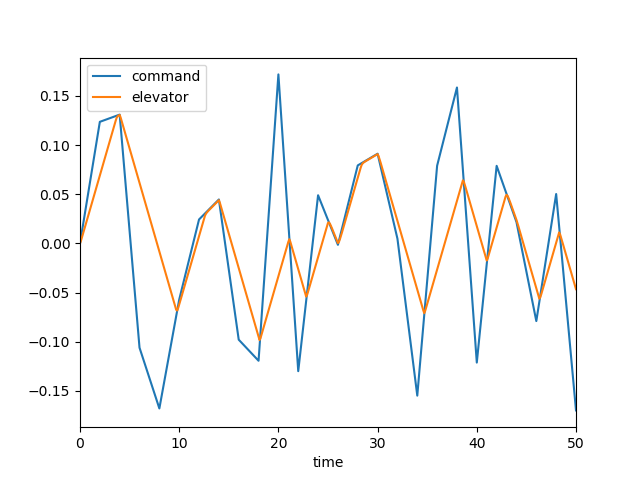

Data behind this chart, as committed beside it:
, time, dec, de, mode, u, w, q, theta
0, 0.0, 0.0, 0.0, 3.0, 0.0, 0.0, 0.0, 0.0
1, 0.1, 0.006181, 0.002793, 3.0, 0.000253, -0.0035, -0.0001549, -4.701817942986963e-06
2, 0.2, 0.01236, 0.006199, 3.0, 0.001367, -0.02002, -0.000652, -4.2492672946536914e-05
3, 0.3, 0.01854, 0.00969, 3.0, 0.003727, -0.05603, -0.001441, -0.0001451
4, 0.4, 0.02473, 0.01318, 3.0, 0.007657, -0.1164, -0.002464, -0.0003388
5, 0.5, 0.03091, 0.01667, 3.0, 0.01343, -0.2044, -0.003662, -0.000644
6, 0.6, 0.03709, 0.02016, 3.0, 0.02128, -0.3221, -0.004982, -0.001075
7, 0.7, 0.04327, 0.02365, 3.0, 0.03136, -0.4704, -0.006376, -0.001643
8, 0.8, 0.04945, 0.02714, 3.0, 0.04382, -0.6489, -0.007801, -0.002352
9, 0.9, 0.05563, 0.03063, 3.0, 0.05875, -0.8567, -0.009219, -0.003203
10, 1.0, 0.06181, 0.03412, 3.0, 0.07618, -1.092, -0.0106, -0.004195
11, 1.1, 0.068, 0.03762, 3.0, 0.09614, -1.352, -0.01192, -0.005321
12, 1.2, 0.07418, 0.04111, 3.0, 0.1186, -1.635, -0.01315, -0.006576
13, 1.3, 0.08036, 0.0446, 3.0, 0.1436, -1.937, -0.01429, -0.007949
14, 1.4, 0.08654, 0.04809, 3.0, 0.1711, -2.256, -0.01532, -0.00943
15, 1.5, 0.09272, 0.05158, 3.0, 0.2009, -2.589, -0.01624, -0.01101
16, 1.6, 0.0989, 0.05507, 3.0, 0.2331, -2.931, -0.01706, -0.01268
17, 1.7, 0.1051, 0.05856, 3.0, 0.2676, -3.282, -0.01776, -0.01442
18, 1.8, 0.1113, 0.06205, 3.0, 0.3042, -3.637, -0.01837, -0.01623
19, 1.9, 0.1174, 0.06554, 3.0, 0.343, -3.995, -0.01888, -0.01809
20, 2.0, 0.1236, 0.06903, 3.0, 0.3839, -4.354, -0.0193, -0.02
21, 2.1, 0.124, 0.07252, 3.0, 0.4268, -4.712, -0.01965, -0.02195
22, 2.2, 0.1244, 0.07601, 3.0, 0.4717, -5.067, -0.01994, -0.02393
23, 2.3, 0.1247, 0.0795, 3.0, 0.5186, -5.419, -0.02017, -0.02593
24, 2.4, 0.1251, 0.08299, 3.0, 0.5674, -5.766, -0.02037, -0.02796
25, 2.5, 0.1255, 0.08648, 3.0, 0.6181, -6.108, -0.02053, -0.03
26, 2.6, 0.1258, 0.08998, 3.0, 0.6707, -6.445, -0.02067, -0.03206
27, 2.7, 0.1262, 0.09347, 3.0, 0.7252, -6.777, -0.02079, -0.03414
28, 2.8, 0.1266, 0.09696, 3.0, 0.7817, -7.102, -0.02092, -0.03622
29, 2.9, 0.1269, 0.1004, 3.0, 0.84, -7.423, -0.02104, -0.03832
30, 3.0, 0.1273, 0.1039, 3.0, 0.9003, -7.739, -0.02117, -0.04043
31, 3.1, 0.1277, 0.1074, 3.0, 0.9626, -8.05, -0.02131, -0.04256
32, 3.2, 0.128, 0.1109, 3.0, 1.027, -8.358, -0.02147, -0.0447
33, 3.3, 0.1284, 0.1144, 3.0, 1.093, -8.662, -0.02165, -0.04685
34, 3.4, 0.1288, 0.1179, 3.0, 1.162, -8.963, -0.02184, -0.04903
35, 3.5, 0.1291, 0.1214, 3.0, 1.232, -9.263, -0.02205, -0.05122
36, 3.6, 0.1295, 0.1249, 3.0, 1.305, -9.56, -0.02228, -0.05344
37, 3.7, 0.1299, 0.1279, 3.0, 1.38, -9.856, -0.02252, -0.05568
38, 3.8, 0.1302, 0.1293, 3.0, 1.457, -10.15, -0.02262, -0.05794
39, 3.9, 0.1306, 0.1301, 3.0, 1.536, -10.43, -0.02248, -0.06019
40, 4.0, 0.131, 0.1306, 3.0, 1.616, -10.69, -0.02213, -0.06243
41, 4.1, 0.1191, 0.1279, 3.0, 1.696, -10.93, -0.0214, -0.06461
42, 4.2, 0.1073, 0.1244, 3.0, 1.777, -11.13, -0.02013, -0.06669
43, 4.3, 0.09542, 0.1209, 3.0, 1.856, -11.29, -0.01843, -0.06862
44, 4.4, 0.08357, 0.1174, 3.0, 1.935, -11.39, -0.01641, -0.07036
45, 4.5, 0.07172, 0.1139, 3.0, 2.012, -11.43, -0.01416, -0.07189
46, 4.6, 0.05987, 0.1104, 3.0, 2.087, -11.42, -0.01178, -0.07319
47, 4.7, 0.04802, 0.107, 3.0, 2.16, -11.35, -0.009353, -0.07425
48, 4.8, 0.03617, 0.1035, 3.0, 2.23, -11.23, -0.006943, -0.07506
49, 4.9, 0.02432, 0.09997, 3.0, 2.298, -11.05, -0.004611, -0.07564
50, 5.0, 0.01247, 0.09648, 3.0, 2.364, -10.83, -0.002402, -0.07599
51, 5.1, 0.0006192, 0.09299, 3.0, 2.428, -10.56, -0.0003528, -0.07612
52, 5.2, -0.01123, 0.0895, 3.0, 2.489, -10.26, 0.001512, -0.07606
53, 5.3, -0.02308, 0.08601, 3.0, 2.548, -9.929, 0.003176, -0.07583
54, 5.4, -0.03493, 0.08252, 3.0, 2.606, -9.572, 0.004633, -0.07543
55, 5.5, -0.04678, 0.07903, 3.0, 2.661, -9.196, 0.005881, -0.07491
56, 5.6, -0.05863, 0.07554, 3.0, 2.715, -8.806, 0.006927, -0.07426
57, 5.7, -0.07048, 0.07205, 3.0, 2.767, -8.408, 0.007783, -0.07353
58, 5.8, -0.08233, 0.06856, 3.0, 2.817, -8.004, 0.008462, -0.07271
59, 5.9, -0.09418, 0.06507, 3.0, 2.867, -7.6, 0.008984, -0.07184
... 441 more rows
